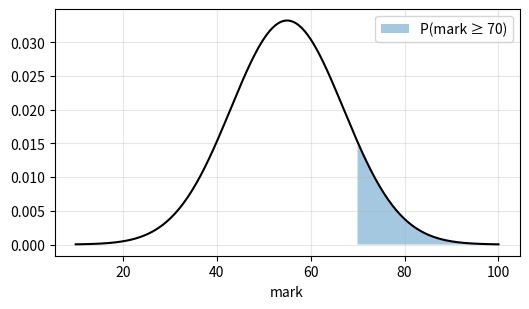

Reproduce this figure in Python.
# Listing 7.8: Probability as area under a density curve
import numpy as np
from scipy.integrate import quad
import matplotlib.pyplot as plt

# Examination marks modelled by a normal density with mean 55, standard deviation 12
mu, sigma = 55, 12
pdf = lambda x: np.exp(-((x - mu)/sigma)**2 / 2) / (sigma*np.sqrt(2*np.pi))

total, _ = quad(pdf, -np.inf, np.inf)
print(f"total area under the density = {total:.6f}")
for lo, hi in [(40, 70), (70, 100), (0, 40)]:
    p, _ = quad(pdf, lo, hi)
    print(f"P({lo} <= mark <= {hi}) ≈ {p:.3f}")

X = np.linspace(10, 100, 300)
plt.figure(figsize=(6, 3.2))
plt.plot(X, pdf(X), "k")
Xs = np.linspace(70, 100, 100)
plt.fill_between(Xs, pdf(Xs), alpha=0.4, label="P(mark ≥ 70)")
plt.xlabel("mark"); plt.grid(alpha=0.3); plt.legend()
plt.show()
